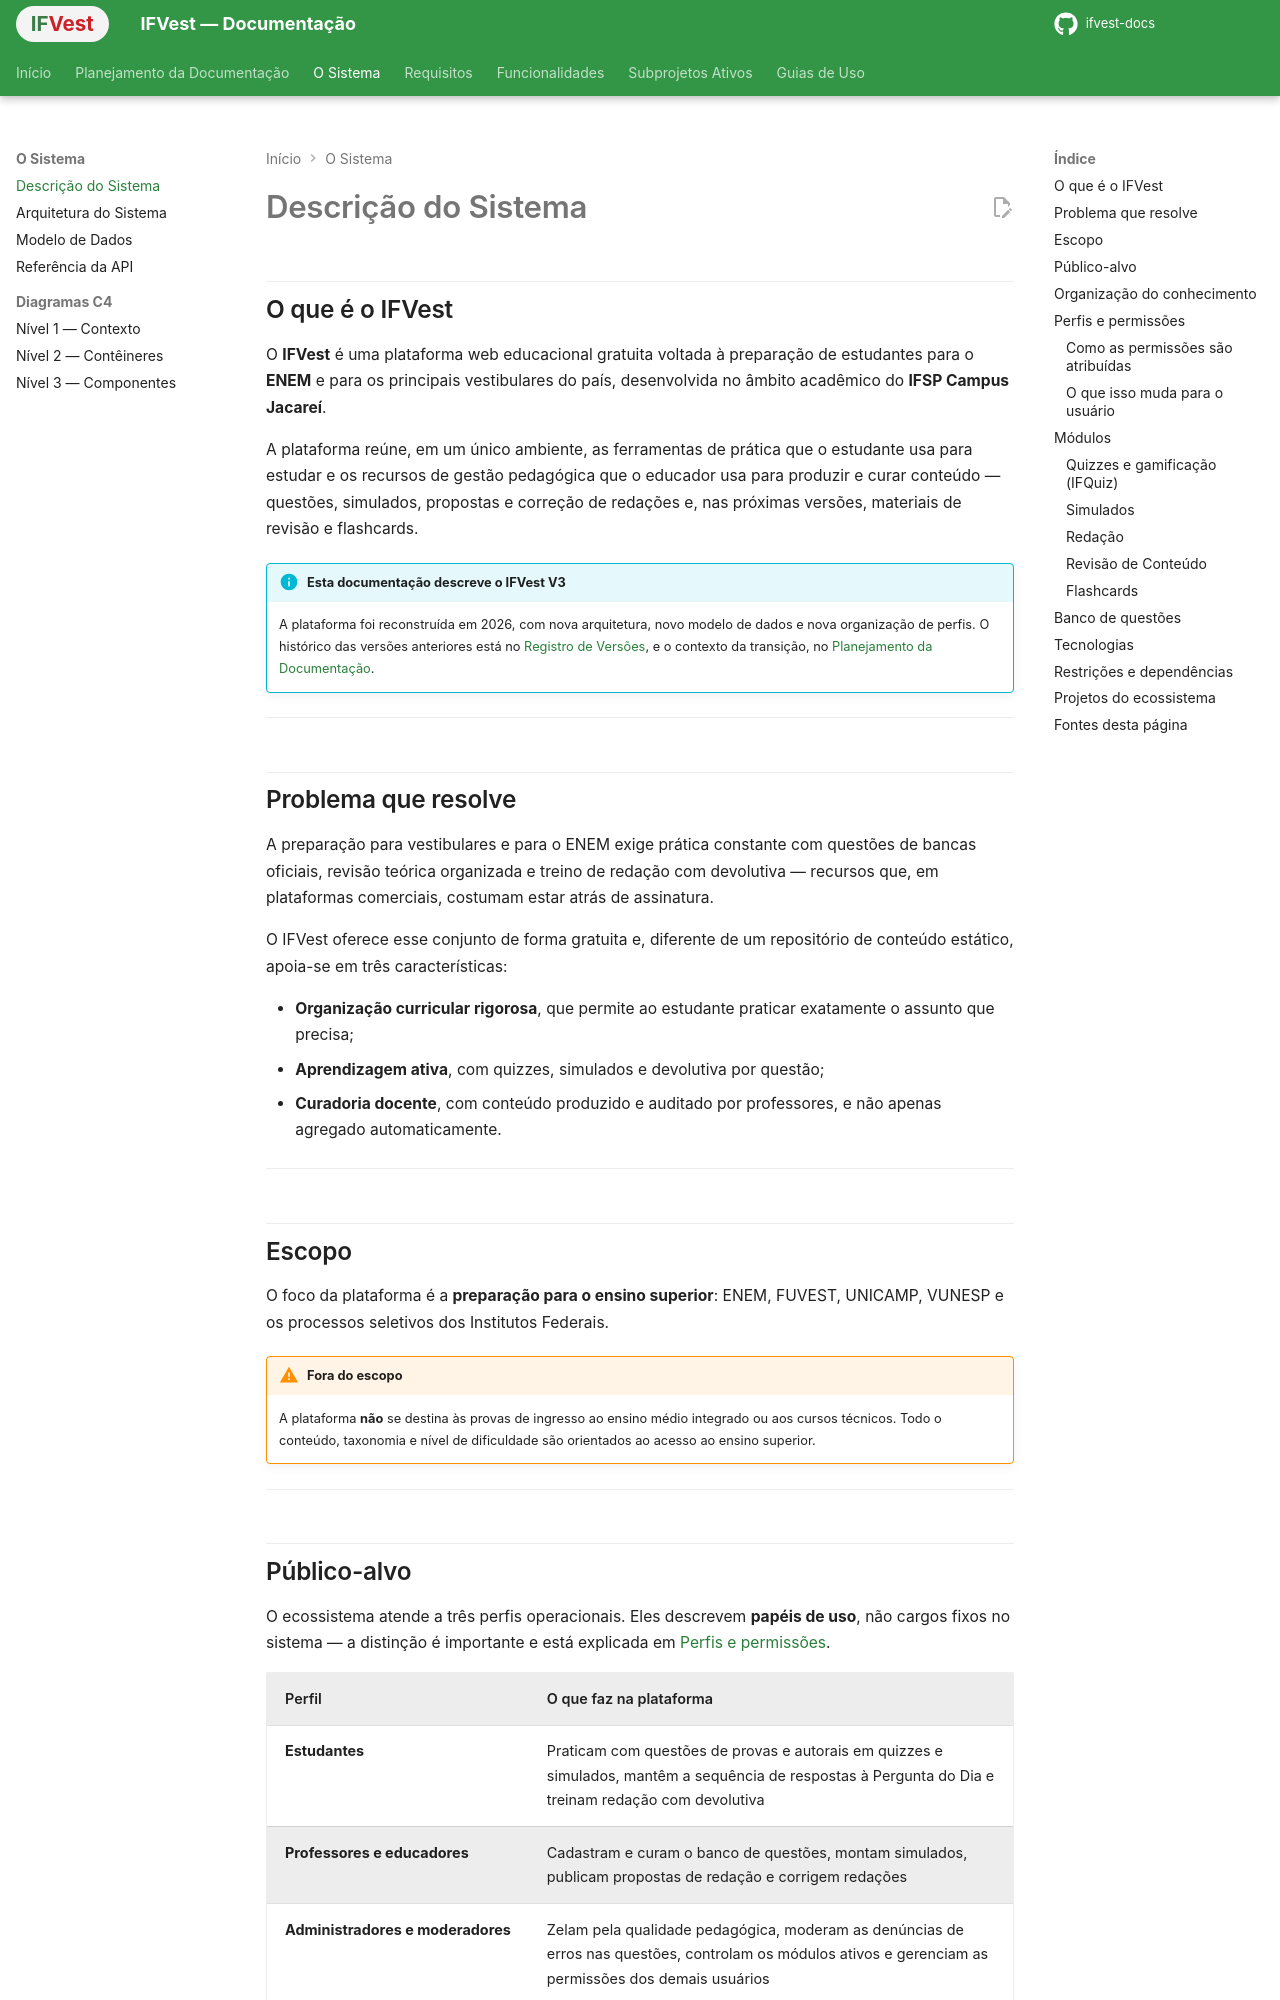

repository: IthaloCavalcante/ifvest-docs · page: descricao-do-sistema/index.html · generator: mkdocs

# Descrição do Sistema

## O que é o IFVest

O **IFVest** é uma plataforma web educacional gratuita voltada à preparação de estudantes para o **ENEM** e para os principais vestibulares do país, desenvolvida no âmbito acadêmico do **IFSP Campus Jacareí**.

A plataforma reúne, em um único ambiente, as ferramentas de prática que o estudante usa para estudar e os recursos de gestão pedagógica que o educador usa para produzir e curar conteúdo — questões, simulados, propostas e correção de redações e, nas próximas versões, materiais de revisão e flashcards.

!!! info "Esta documentação descreve o IFVest V3"
    A plataforma foi reconstruída em 2026, com nova arquitetura, novo modelo de dados e nova organização de perfis. O histórico das versões anteriores está no [Registro de Versões](versoes.md), e o contexto da transição, no [Planejamento da Documentação](planejamento.md).

---

## Problema que resolve

A preparação para vestibulares e para o ENEM exige prática constante com questões de bancas oficiais, revisão teórica organizada e treino de redação com devolutiva — recursos que, em plataformas comerciais, costumam estar atrás de assinatura.

O IFVest oferece esse conjunto de forma gratuita e, diferente de um repositório de conteúdo estático, apoia-se em três características:

- **Organização curricular rigorosa**, que permite ao estudante praticar exatamente o assunto que precisa;
- **Aprendizagem ativa**, com quizzes, simulados e devolutiva por questão;
- **Curadoria docente**, com conteúdo produzido e auditado por professores, e não apenas agregado automaticamente.

---

## Escopo

O foco da plataforma é a **preparação para o ensino superior**: ENEM, FUVEST, UNICAMP, VUNESP e os processos seletivos dos Institutos Federais.

!!! warning "Fora do escopo"
    A plataforma **não** se destina às provas de ingresso ao ensino médio integrado ou aos cursos técnicos. Todo o conteúdo, taxonomia e nível de dificuldade são orientados ao acesso ao ensino superior.

---

## Público-alvo

O ecossistema atende a três perfis operacionais. Eles descrevem **papéis de uso**, não cargos fixos no sistema — a distinção é importante e está explicada em [Perfis e permissões](#perfis-e-permissoes).

| Perfil | O que faz na plataforma |
|---|---|
| **Estudantes** | Praticam com questões de provas e autorais em quizzes e simulados, mantêm a sequência de respostas à Pergunta do Dia e treinam redação com devolutiva |
| **Professores e educadores** | Cadastram e curam o banco de questões, montam simulados, publicam propostas de redação e corrigem redações |
| **Administradores e moderadores** | Zelam pela qualidade pedagógica, moderam as denúncias de erros nas questões, controlam os módulos ativos e gerenciam as permissões dos demais usuários |

---
